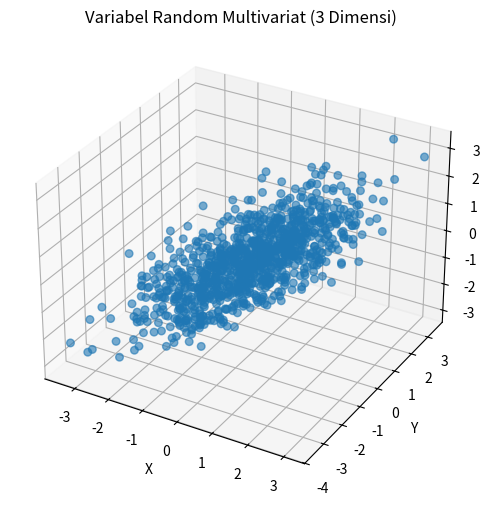
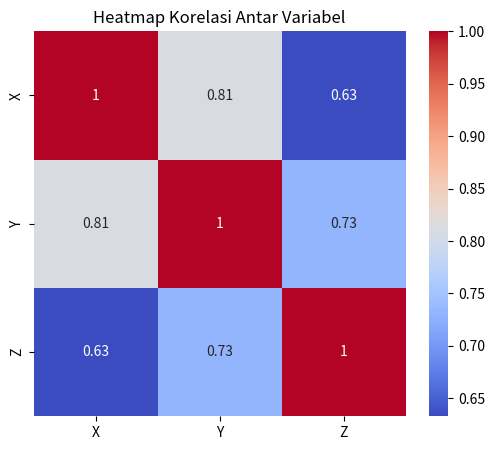

Write the Python code that produced these figures, in order.
import numpy as np
import matplotlib.pyplot as plt
import seaborn as sns
from mpl_toolkits.mplot3d import Axes3D


mean = [0, 0, 0]
cov = [
    [1.0, 0.8, 0.6],
    [0.8, 1.0, 0.7],
    [0.6, 0.7, 1.0]
]



data = np.random.multivariate_normal(mean, cov, 1000)


X = data[:, 0]
Y = data[:, 1]
Z = data[:, 2]


corr_matrix = np.corrcoef(data.T)
print("Matriks Korelasi:")
print(corr_matrix)


fig = plt.figure(figsize=(8, 6))
ax = fig.add_subplot(111, projection='3d')
ax.scatter(X, Y, Z, s=30, alpha=0.6)


ax.set_title("Variabel Random Multivariat (3 Dimensi)")
ax.set_xlabel("X")
ax.set_ylabel("Y")
ax.set_zlabel("Z")
plt.show()


plt.figure(figsize=(6, 5))
sns.heatmap(
    corr_matrix,
    annot=True,
    cmap="coolwarm",
    xticklabels=["X", "Y", "Z"],
    yticklabels=["X", "Y", "Z"]
)
plt.title("Heatmap Korelasi Antar Variabel")
plt.show()
